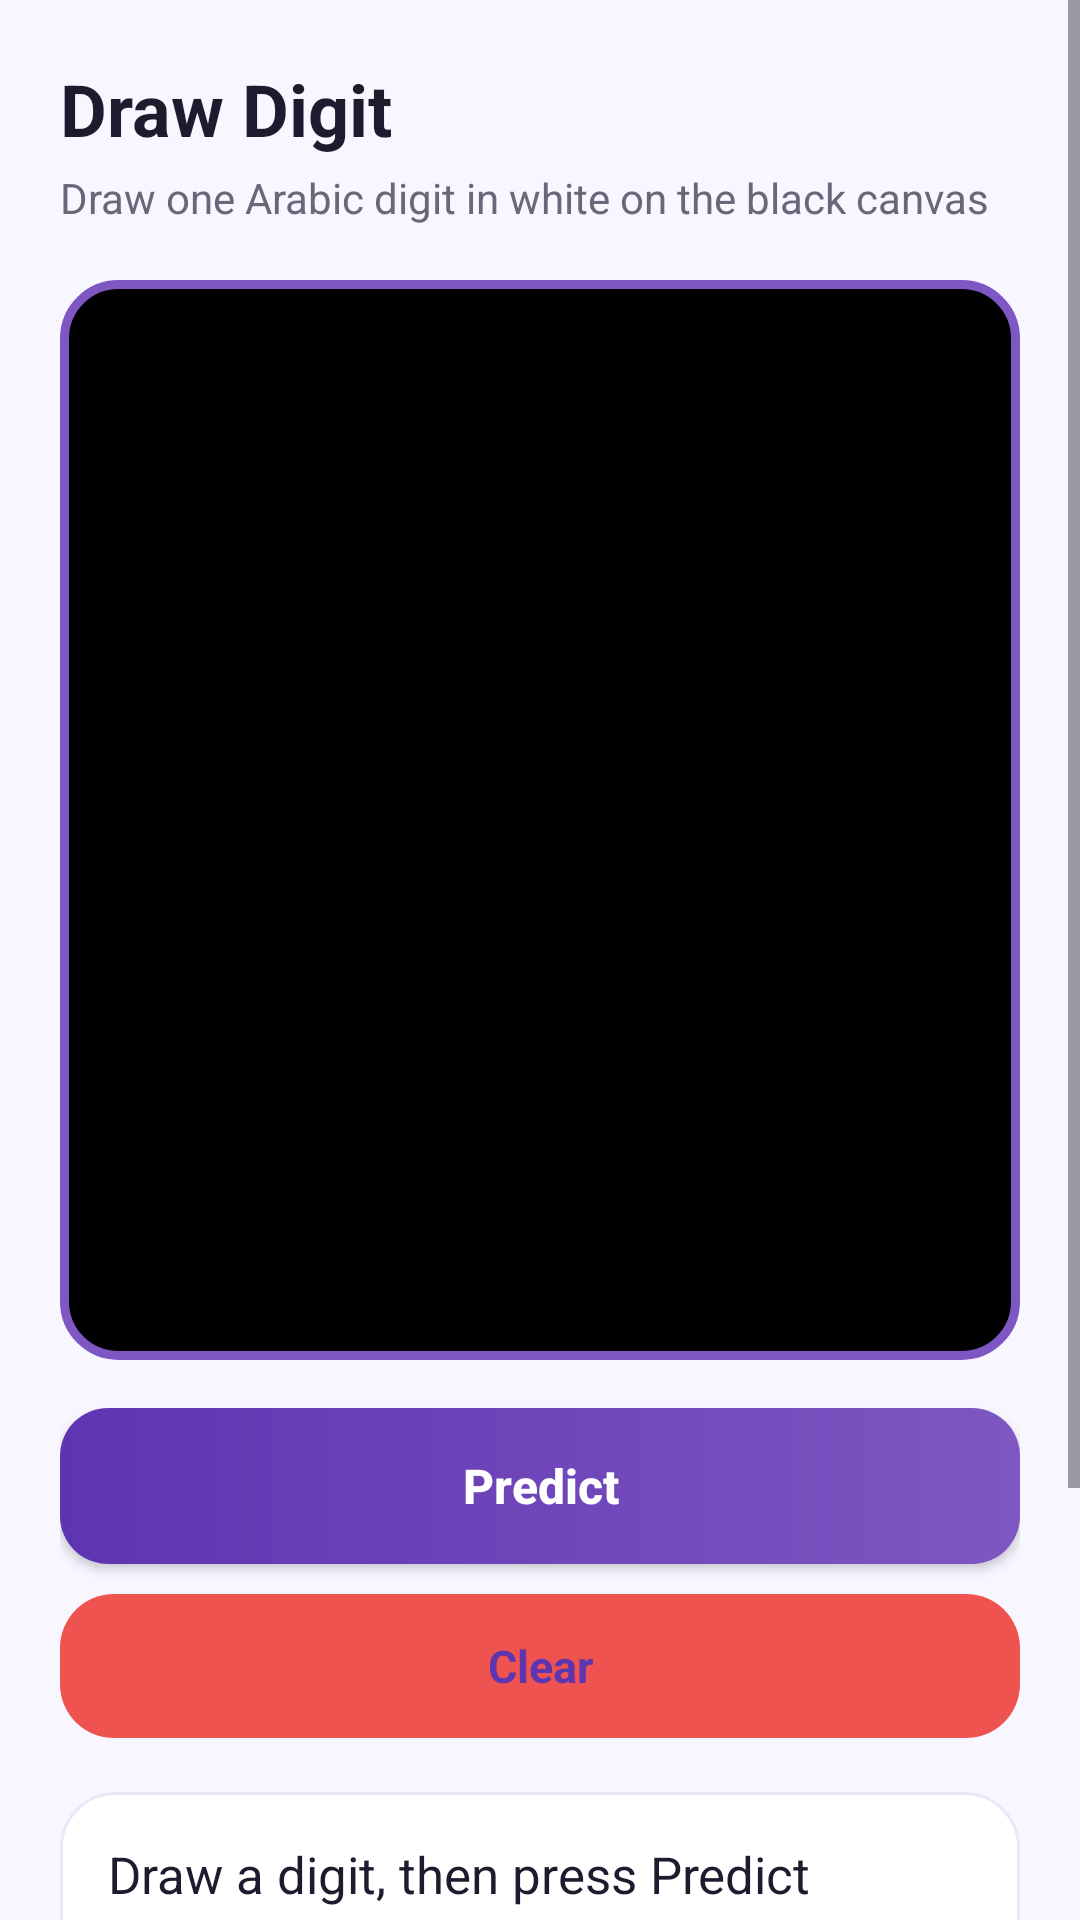

Write the Android layout XML for this screen, with the resource values it uses.
<!-- AndroidManifest.xml: application theme Theme.ArabicDigitsPrediction -->
<!-- res/layout/activity_draw.xml -->
<?xml version="1.0" encoding="utf-8"?>
<ScrollView xmlns:android="http://schemas.android.com/apk/res/android"
    android:layout_width="match_parent"
    android:layout_height="match_parent"
    android:background="@drawable/bg_screen"
    android:fillViewport="true">

    <LinearLayout
        android:layout_width="match_parent"
        android:layout_height="wrap_content"
        android:orientation="vertical"
        android:padding="20dp">

        <TextView
            android:layout_width="match_parent"
            android:layout_height="wrap_content"
            android:text="Draw Digit"
            android:textColor="#1F1B2E"
            android:textSize="24sp"
            android:textStyle="bold" />

        <TextView
            android:layout_width="match_parent"
            android:layout_height="wrap_content"
            android:layout_marginTop="4dp"
            android:text="Draw one Arabic digit in white on the black canvas"
            android:textColor="#6B667A"
            android:textSize="14sp" />

        <FrameLayout
            android:id="@+id/drawingContainer"
            android:layout_width="match_parent"
            android:layout_height="360dp"
            android:layout_marginTop="18dp"
            android:background="@drawable/bg_canvas_card"
            android:clickable="true"
            android:focusable="true"
            android:padding="6dp" />

        <Button
            android:id="@+id/predictDrawButton"
            android:layout_width="match_parent"
            android:layout_height="52dp"
            android:layout_marginTop="16dp"
            android:background="@drawable/bg_button_primary"
            android:text="Predict"
            android:textAllCaps="false"
            android:textColor="#FFFFFF"
            android:textSize="16sp"
            android:textStyle="bold" />

        <TextView
            android:id="@+id/clearDrawButton"
            android:layout_width="match_parent"
            android:layout_height="48dp"
            android:layout_marginTop="10dp"
            android:background="@drawable/bg_clear_button"
            android:clickable="true"
            android:focusable="true"
            android:gravity="center"
            android:text="Clear"
            android:textColor="#5E35B1"
            android:textSize="15sp"
            android:textStyle="bold" />


        <LinearLayout
            android:layout_width="match_parent"
            android:layout_height="wrap_content"
            android:layout_marginTop="18dp"
            android:background="@drawable/bg_card"
            android:orientation="vertical"
            android:padding="16dp">

            <TextView
                android:id="@+id/drawResultText"
                android:layout_width="match_parent"
                android:layout_height="wrap_content"
                android:text="Draw a digit, then press Predict"
                android:textColor="#1F1B2E"
                android:textSize="17sp" />

            <ImageView
                android:id="@+id/drawPreviewImageView"
                android:layout_width="140dp"
                android:layout_height="140dp"
                android:layout_gravity="center_horizontal"
                android:layout_marginTop="14dp"
                android:background="@drawable/bg_image_preview"
                android:contentDescription="Processed 28 by 28 preview"
                android:scaleType="fitCenter" />
        </LinearLayout>

    </LinearLayout>
</ScrollView>
<!-- resources referenced by this layout -->
<resources>
  <!-- drawable bg_button_primary (drawable) -->
  <?xml version="1.0" encoding="utf-8"?>
  <shape xmlns:android="http://schemas.android.com/apk/res/android">
      <gradient
          android:angle="0"
          android:startColor="#5E35B1"
          android:endColor="#7E57C2" />
      <corners android:radius="16dp" />
  </shape>
  <!-- drawable bg_canvas_card (drawable) -->
  <?xml version="1.0" encoding="utf-8"?>
  <shape xmlns:android="http://schemas.android.com/apk/res/android">
      <solid android:color="#000000" />
      <corners android:radius="18dp" />
      <stroke
          android:width="3dp"
          android:color="#7E57C2" />
  </shape>
  <!-- drawable bg_card (drawable) -->
  <?xml version="1.0" encoding="utf-8"?>
  <shape xmlns:android="http://schemas.android.com/apk/res/android">
      <solid android:color="#FFFFFF" />
      <corners android:radius="18dp" />
      <stroke
          android:width="1dp"
          android:color="#ECE7F7" />
  </shape>
  <!-- drawable bg_clear_button (drawable) -->
  <?xml version="1.0" encoding="utf-8"?>
  <selector xmlns:android="http://schemas.android.com/apk/res/android">
  
      <item android:state_pressed="true">
          <shape>
              <solid android:color="#D8435E" />
              <corners android:radius="18dp" />
          </shape>
      </item>
  
      <item>
          <shape>
              <solid android:color="#EF5350" />
              <corners android:radius="18dp" />
          </shape>
      </item>
  
  </selector>
  <!-- drawable bg_image_preview (drawable) -->
  <?xml version="1.0" encoding="utf-8"?>
  <shape xmlns:android="http://schemas.android.com/apk/res/android">
      <solid android:color="#F1EEF8" />
      <corners android:radius="14dp" />
      <stroke
          android:width="1dp"
          android:color="#DDD5F0" />
  </shape>
  <!-- drawable bg_screen (drawable) -->
  <?xml version="1.0" encoding="utf-8"?>
  <shape xmlns:android="http://schemas.android.com/apk/res/android">
      <solid android:color="#F8F6FF" />
  </shape>
  <style name="Theme.ArabicDigitsPrediction" parent="Base.Theme.ArabicDigitsPrediction" />
  <style name="Base.Theme.ArabicDigitsPrediction" parent="Theme.Material3.DayNight.NoActionBar">
          
          
      </style>
</resources>
